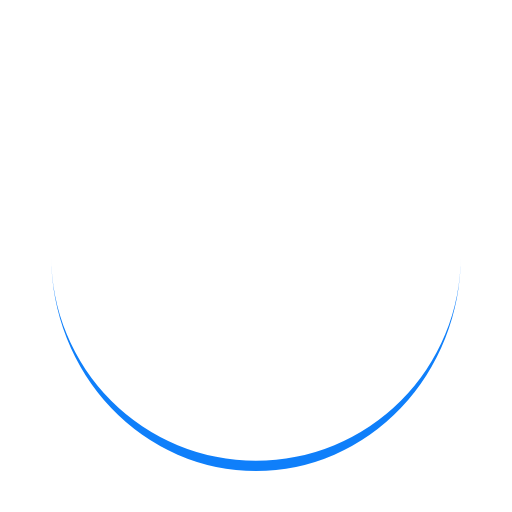
t = 0.00 s
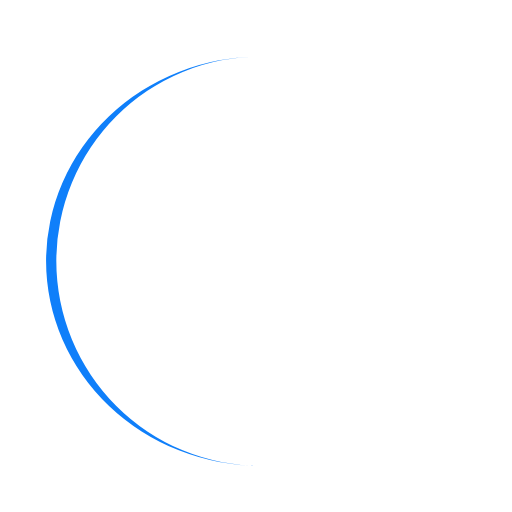
t = 0.25 s
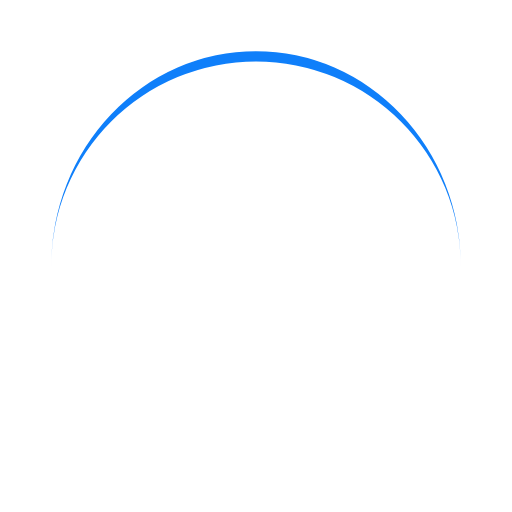
t = 0.50 s
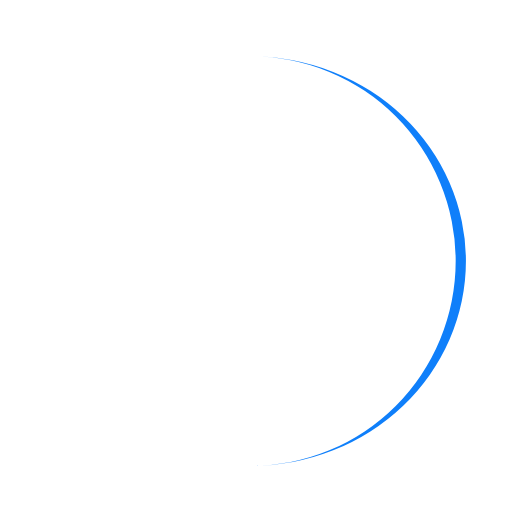
t = 0.75 s

The animated SVG that drew these frames (rendered in a browser with its animation timeline set to each time). Animation: 1 SMIL element (animateTransform=1); one cycle of 1.00 s, repeats indefinitely.

<?xml version="1.0" encoding="utf-8"?>
<svg xmlns="http://www.w3.org/2000/svg" xmlns:xlink="http://www.w3.org/1999/xlink" style="margin: auto; display: block; shape-rendering: auto;" viewBox="0 0 100 100" preserveAspectRatio="xMidYMid">
<path d="M10 50A40 40 0 0 0 90 50A40 42 0 0 1 10 50" fill="#0f7ffa" stroke="none">
  <animateTransform attributeName="transform" type="rotate" dur="1s" repeatCount="indefinite" keyTimes="0;1" values="0 50 51;360 50 51"></animateTransform>
</path>
<!-- [ldio] generated by https://loading.io/ --></svg>